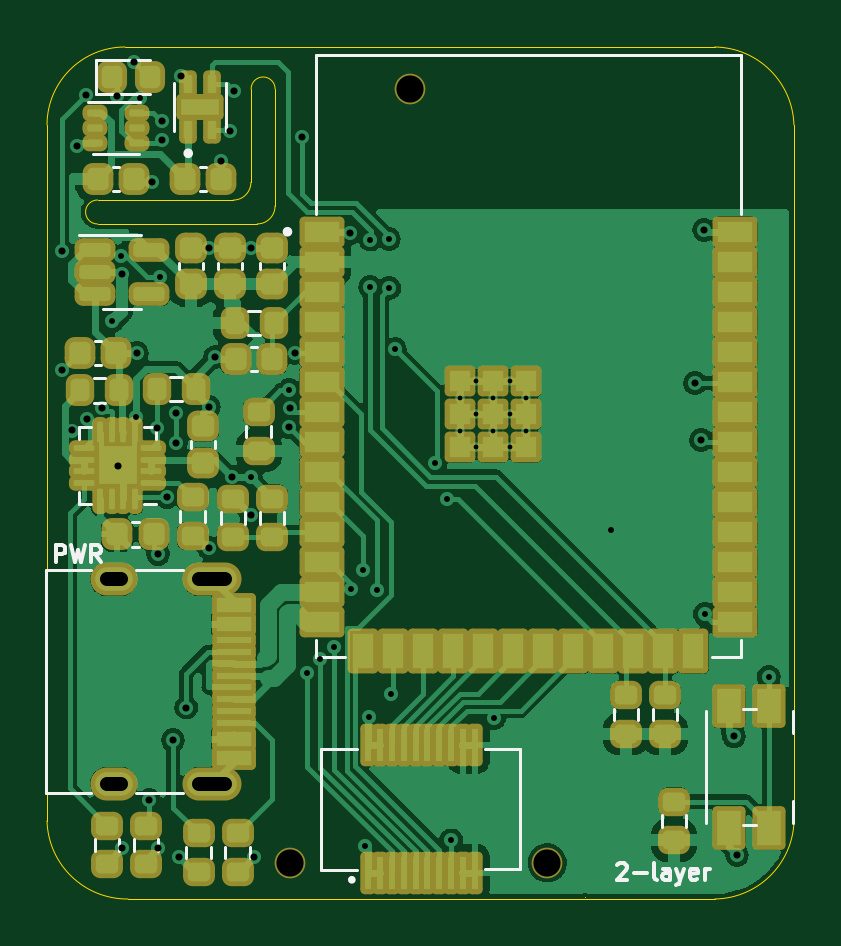
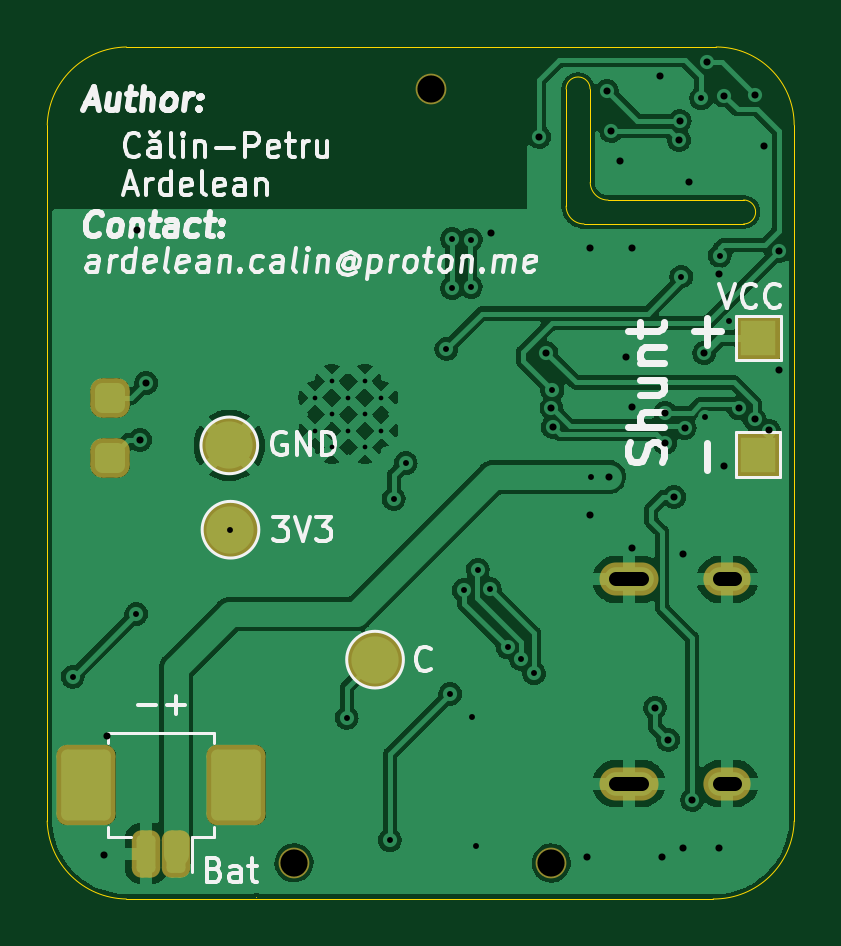
Circuit board: 10 layer files. Board 31.6 x 36.1 mm.
- bottom_copper: PlantBuddy-CuBottom.gbl (134650 bytes)
- top_copper: PlantBuddy-CuTop.gtl (136933 bytes)
- outline: PlantBuddy-EdgeCuts.gm1 (1702 bytes)
- bottom_mask: PlantBuddy-MaskBottom.gbs (2440 bytes)
- top_mask: PlantBuddy-MaskTop.gts (9160 bytes)
- paste: PlantBuddy-PasteBottom.gbp (1632 bytes)
- paste: PlantBuddy-PasteTop.gtp (8252 bytes)
- bottom_silk: PlantBuddy-SilkBottom.gbo (23355 bytes)
- top_silk: PlantBuddy-SilkTop.gto (8056 bytes)
- drill: PlantBuddy.drl (2307 bytes)

=== bottom_copper: PlantBuddy-CuBottom.gbl (134650 bytes, source omitted) ===
=== top_copper: PlantBuddy-CuTop.gtl (136933 bytes, source omitted) ===
=== outline: PlantBuddy-EdgeCuts.gm1 ===
G04 #@! TF.GenerationSoftware,KiCad,Pcbnew,6.0.5-a6ca702e91~116~ubuntu20.04.1*
G04 #@! TF.CreationDate,2022-07-03T11:06:06+00:00*
G04 #@! TF.ProjectId,PlantBuddy,506c616e-7442-4756-9464-792e6b696361,rev?*
G04 #@! TF.SameCoordinates,Original*
G04 #@! TF.FileFunction,Profile,NP*
%FSLAX46Y46*%
G04 Gerber Fmt 4.6, Leading zero omitted, Abs format (unit mm)*
G04 Created by KiCad (PCBNEW 6.0.5-a6ca702e91~116~ubuntu20.04.1) date 2022-07-03 11:06:06*
%MOMM*%
%LPD*%
G01*
G04 APERTURE LIST*
G04 #@! TA.AperFunction,Profile*
%ADD10C,0.050000*%
G04 #@! TD*
G04 APERTURE END LIST*
D10*
X131894080Y-45886180D02*
G75*
G03*
X132649080Y-45131171I20J754980D01*
G01*
X125136080Y-45889171D02*
X131894080Y-45886171D01*
X126298080Y-38396180D02*
G75*
G03*
X122996080Y-41698171I20J-3302020D01*
G01*
X145767080Y-74400171D02*
X145767080Y-74400171D01*
X130874080Y-44877305D02*
X125136080Y-44873171D01*
X122996035Y-71162172D02*
G75*
G03*
X126425080Y-74464171I3399465J98772D01*
G01*
X131636080Y-40173171D02*
X131629080Y-44122305D01*
X154616217Y-41698171D02*
G75*
G03*
X151265366Y-38396171I-3401617J-100729D01*
G01*
X132652080Y-40173171D02*
X132649080Y-45131171D01*
X154619080Y-71162171D02*
X154616233Y-41698171D01*
X132652080Y-40173171D02*
G75*
G03*
X131636080Y-40173171I-508000J0D01*
G01*
X151268213Y-74464171D02*
X126425080Y-74464171D01*
X122996080Y-65193171D02*
X122996080Y-71162171D01*
X130874080Y-44877280D02*
G75*
G03*
X131629080Y-44122305I20J754980D01*
G01*
X126298080Y-38396171D02*
X151265366Y-38396171D01*
X122996080Y-65193171D02*
X122996080Y-41698171D01*
X151268213Y-74464175D02*
G75*
G03*
X154619080Y-71162171I-49613J3401575D01*
G01*
X125136080Y-44873229D02*
G75*
G03*
X125136080Y-45889171I20J-507971D01*
G01*
M02*

=== bottom_mask: PlantBuddy-MaskBottom.gbs (2440 bytes, source withheld) ===
=== top_mask: PlantBuddy-MaskTop.gts (9160 bytes, source omitted) ===
=== paste: PlantBuddy-PasteBottom.gbp (1632 bytes, source withheld) ===
=== paste: PlantBuddy-PasteTop.gtp (8252 bytes, source omitted) ===
=== bottom_silk: PlantBuddy-SilkBottom.gbo (23355 bytes, source omitted) ===
=== top_silk: PlantBuddy-SilkTop.gto (8056 bytes, source omitted) ===
=== drill: PlantBuddy.drl ===
M48
; DRILL file {KiCad 6.0.5-a6ca702e91~116~ubuntu20.04.1} date Sun Jul  3 11:06:06 2022
; FORMAT={-:-/ absolute / metric / decimal}
; #@! TF.CreationDate,2022-07-03T11:06:06+00:00
; #@! TF.GenerationSoftware,Kicad,Pcbnew,6.0.5-a6ca702e91~116~ubuntu20.04.1
; #@! TF.FileFunction,MixedPlating,1,2
FMAT,2
METRIC
; #@! TA.AperFunction,Plated,PTH,ComponentDrill
T1C0.200
; #@! TA.AperFunction,Plated,PTH,ViaDrill
T2C0.250
; #@! TA.AperFunction,Plated,PTH,ViaDrill
T3C0.300
; #@! TA.AperFunction,Plated,PTH,ComponentDrill
T4C0.600
; #@! TA.AperFunction,NonPlated,NPTH,ComponentDrill
T5C1.152
%
G90
G05
T1
X140.475Y-53.237
X140.475Y-54.637
X141.175Y-52.537
X141.175Y-53.937
X141.175Y-55.337
X141.875Y-53.237
X141.875Y-54.637
X142.575Y-52.537
X142.575Y-53.937
X142.575Y-55.337
X143.275Y-53.237
X143.275Y-54.637
T2
X125.765Y-50.004
X126.146Y-47.235
X126.759Y-54.079
X126.933Y-40.572
X127.771Y-48.118
X131.617Y-56.606
X133.238Y-52.926
X134.01Y-64.906
X134.564Y-64.311
X135.132Y-63.816
X135.879Y-61.331
X136.389Y-60.521
X136.469Y-72.211
X136.639Y-66.761
X136.679Y-48.561
X136.687Y-46.55
X136.986Y-61.384
X137.474Y-46.524
X137.479Y-48.601
X137.559Y-65.781
X137.719Y-51.181
X139.44Y-56.016
X139.944Y-57.531
X140.109Y-71.981
X141.939Y-66.791
X146.859Y-58.831
X150.844Y-62.406
X153.544Y-65.056
T3
X123.631Y-47.032
X123.644Y-52.081
X124.069Y-54.631
X124.266Y-42.587
X124.647Y-40.428
X124.669Y-54.156
X125.34Y-53.698
X125.967Y-40.452
X125.981Y-56.113
X126.171Y-72.305
X126.174Y-47.988
X126.679Y-39.031
X126.806Y-51.35
X127.314Y-70.273
X127.441Y-44.111
X127.632Y-54.525
X127.695Y-59.859
X127.695Y-72.305
X127.844Y-41.531
X127.869Y-42.331
X128.076Y-57.446
X128.33Y-67.733
X128.457Y-53.874
X128.457Y-55.16
X128.584Y-72.686
X128.674Y-39.631
X128.889Y-66.358
X129.854Y-46.905
X129.854Y-53.636
X129.854Y-59.605
X130.122Y-51.513
X130.362Y-43.222
X130.743Y-41.952
X130.844Y-56.606
X130.919Y-40.256
X131.632Y-46.905
X131.632Y-58.208
X131.759Y-72.686
X133.219Y-54.481
X133.27Y-53.679
X133.484Y-51.35
X133.791Y-42.206
X135.823Y-46.27
X150.428Y-52.62
X150.682Y-55.033
X150.809Y-46.143
X152.079Y-67.581
X152.206Y-72.597
T5
X133.283Y-72.94
X138.363Y-40.174
X144.169Y-72.931
T4
X126.12Y-60.937G85X125.52Y-60.937
G05
X126.12Y-69.577G85X125.52Y-69.577
G05
X130.55Y-60.937G85X129.45Y-60.937
G05
X130.55Y-69.577G85X129.45Y-69.577
G05
T0
M30
